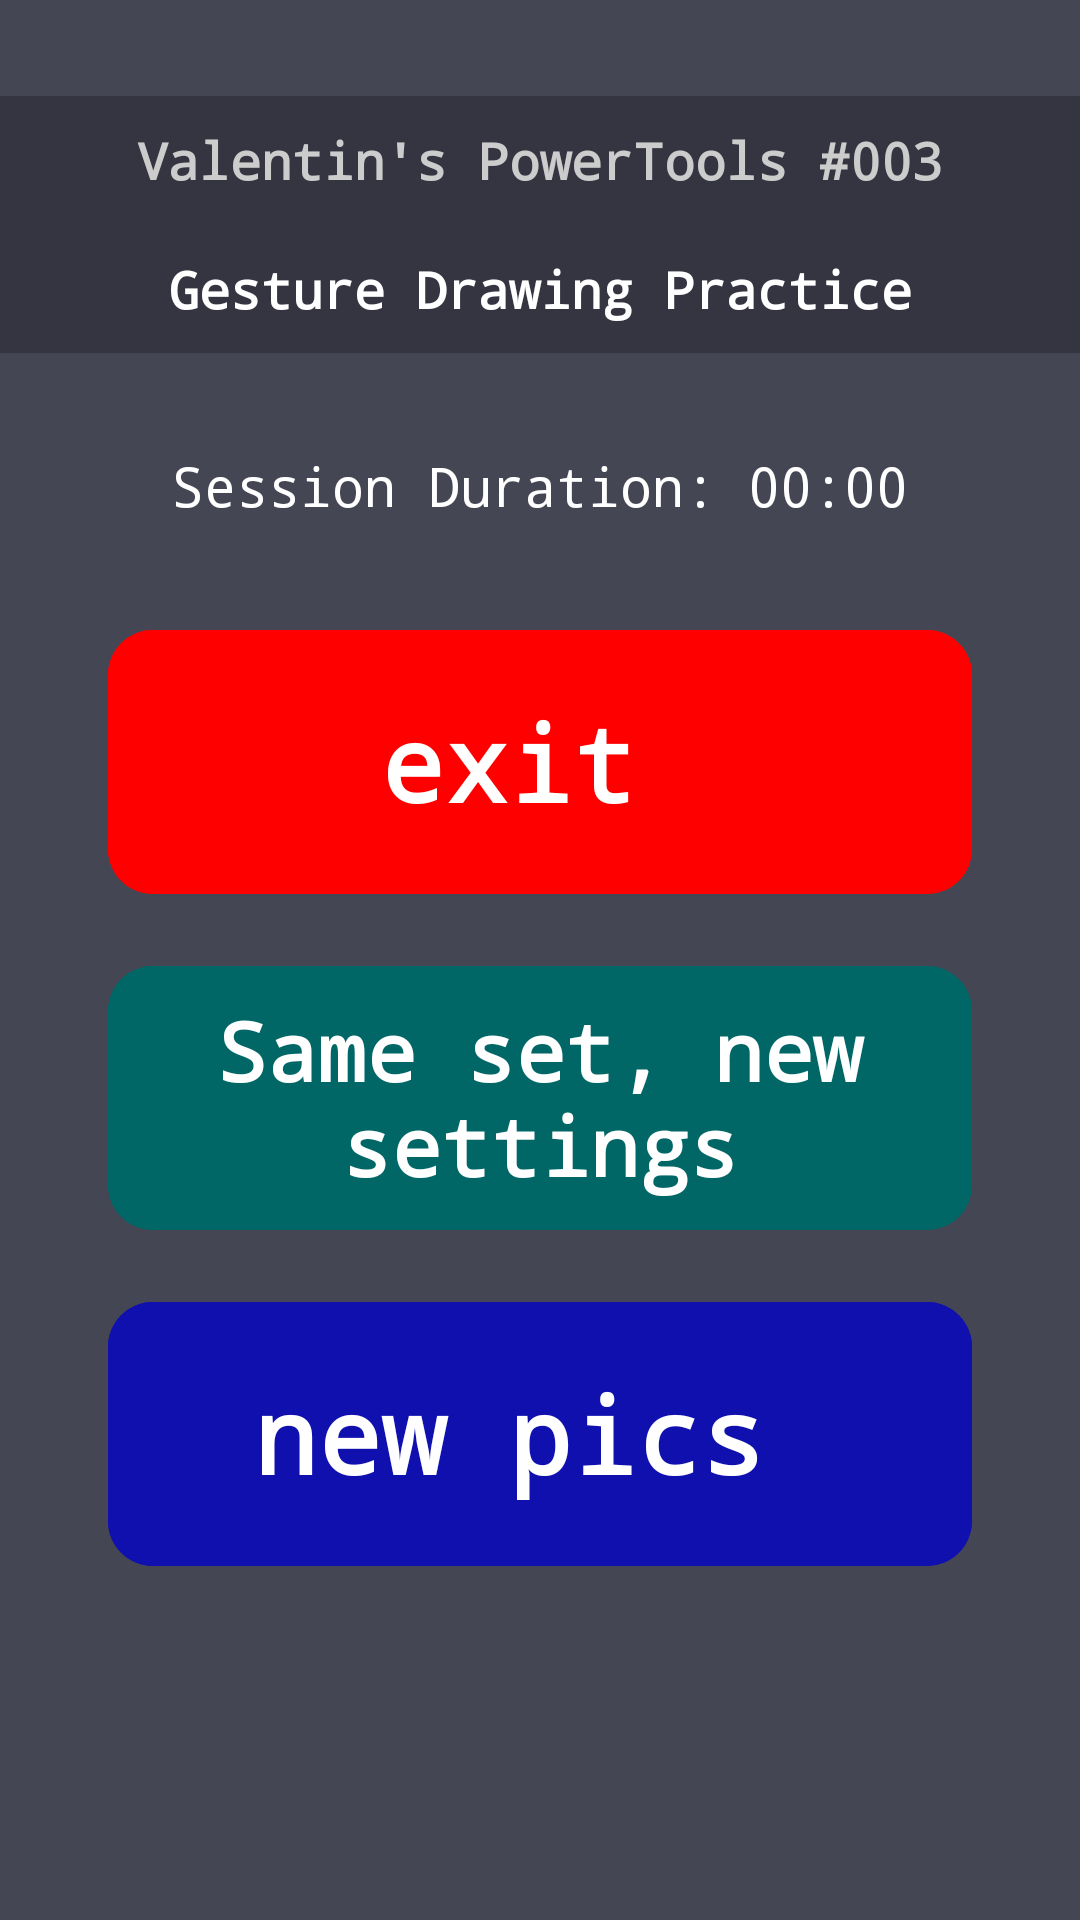

Write the Android layout XML for this screen, with the resource values it uses.
<!-- AndroidManifest.xml: application theme Theme.VPTGestureDrawing -->
<!-- res/layout/session_summary.xml -->
<?xml version="1.0" encoding="utf-8"?>
<androidx.constraintlayout.widget.ConstraintLayout
    xmlns:android="http://schemas.android.com/apk/res/android"
    xmlns:app="http://schemas.android.com/apk/res-auto"
    android:layout_width="match_parent"
    android:layout_height="match_parent"
    android:background="#444654">

    <TextView
        android:id="@+id/titleBar1"
        android:layout_width="0dp"
        android:layout_height="0dp"
        android:layout_marginTop="32dp"
        android:background="#343541"
        android:fontFamily="monospace"
        android:gravity="center"
        android:maxLines="1"
        android:padding="10dp"
        android:text="@string/powertools"
        android:textColor="#CCCCCC"
        android:textStyle="bold"
        app:autoSizeMaxTextSize="304sp"
        app:autoSizeMinTextSize="8sp"
        app:autoSizeStepGranularity="1sp"
        app:autoSizeTextType="uniform"
        app:layout_constraintBottom_toTopOf="@+id/titleBar2"
        app:layout_constraintEnd_toEndOf="parent"
        app:layout_constraintHeight_percent="0.067"
        app:layout_constraintStart_toStartOf="parent"
        app:layout_constraintTop_toTopOf="parent" />

    <TextView
        android:id="@+id/titleBar2"
        android:layout_width="0dp"
        android:layout_height="0dp"
        android:layout_marginBottom="1dp"
        android:background="#343541"
        android:fontFamily="monospace"
        android:gravity="center"
        android:padding="10dp"
        android:text="@string/app_name_show"
        android:textColor="#FFFFFF"
        android:textStyle="bold"
        app:autoSizeMaxTextSize="30sp"
        app:autoSizeMinTextSize="10sp"
        app:autoSizeStepGranularity="1sp"
        app:autoSizeTextType="uniform"
        app:layout_constraintEnd_toEndOf="parent"
        app:layout_constraintHeight_percent="0.067"
        app:layout_constraintStart_toStartOf="parent"
        app:layout_constraintTop_toBottomOf="@+id/titleBar1" />

    <TextView
        android:id="@+id/sessionDurationTextView"
        android:layout_width="wrap_content"
        android:layout_height="wrap_content"
        android:layout_marginTop="32dp"
        android:fontFamily="monospace"
        android:text="Session Duration: 00:00"
        android:textColor="#FFFFFF"
        android:textSize="18sp"
        app:layout_constraintEnd_toEndOf="parent"
        app:layout_constraintStart_toStartOf="parent"
        app:layout_constraintTop_toBottomOf="@+id/titleBar2" />

    <com.google.android.material.button.MaterialButton
        android:id="@+id/exitAppButton"
        android:layout_width="0dp"
        android:layout_height="0dp"
        android:layout_marginTop="32dp"
        android:backgroundTint="#FF0000"
        android:fontFamily="monospace"
        android:gravity="center"
        android:padding="10dp"
        android:text="exit "
        android:textColor="#FFFFFF"
        android:textStyle="bold"
        app:autoSizeMaxTextSize="35sp"
        app:autoSizeMinTextSize="4sp"
        app:autoSizeTextType="uniform"
        app:cornerRadius="15dp"
        app:layout_constraintEnd_toEndOf="parent"
        app:layout_constraintHeight_percent="0.15"
        app:layout_constraintStart_toStartOf="parent"
        app:layout_constraintTop_toBottomOf="@+id/sessionDurationTextView"
        app:layout_constraintWidth_percent="0.8" />

    <com.google.android.material.button.MaterialButton
        android:id="@+id/backToSettingsButton"
        android:layout_width="0dp"
        android:layout_height="0dp"
        android:layout_marginTop="16dp"
        android:backgroundTint="@color/vptgreen"
        android:fontFamily="monospace"
        android:gravity="center"
        android:padding="10dp"
        android:text="Same set, new settings"
        android:textColor="#FFFFFF"
        android:textStyle="bold"
        app:autoSizeMaxTextSize="35sp"
        app:autoSizeMinTextSize="4sp"
        app:autoSizeTextType="uniform"
        app:cornerRadius="15dp"
        app:layout_constraintEnd_toEndOf="parent"
        app:layout_constraintHeight_percent="0.15"
        app:layout_constraintStart_toStartOf="parent"
        app:layout_constraintTop_toBottomOf="@+id/exitAppButton"
        app:layout_constraintWidth_percent="0.8" />

    <com.google.android.material.button.MaterialButton
        android:id="@+id/backToSelectPicturesButton"
        android:layout_width="0dp"
        android:layout_height="0dp"
        android:layout_marginTop="16dp"
        android:backgroundTint="@color/vptblue"
        android:fontFamily="monospace"
        android:gravity="center"
        android:padding="10dp"
        android:text="new pics "
        android:textColor="#FFFFFF"
        android:textStyle="bold"
        app:autoSizeMaxTextSize="35sp"
        app:autoSizeMinTextSize="4sp"
        app:autoSizeTextType="uniform"
        app:cornerRadius="15dp"
        app:layout_constraintEnd_toEndOf="parent"
        app:layout_constraintHeight_percent="0.15"
        app:layout_constraintStart_toStartOf="parent"
        app:layout_constraintTop_toBottomOf="@+id/backToSettingsButton"
        app:layout_constraintWidth_percent="0.8" />

</androidx.constraintlayout.widget.ConstraintLayout>
<!-- resources referenced by this layout -->
<resources>
  <color name="vptblue">#1010AF</color>
  <color name="vptgreen">#006666</color>
  <string name="app_name_show">Gesture Drawing Practice</string>
  <string name="powertools">Valentin\'s PowerTools #003</string>
  <style name="Theme.VPTGestureDrawing" parent="Base.Theme.VPTGestureDrawing" />
  <style name="Base.Theme.VPTGestureDrawing" parent="Theme.Material3.DayNight.NoActionBar">
          
          
      </style>
</resources>
